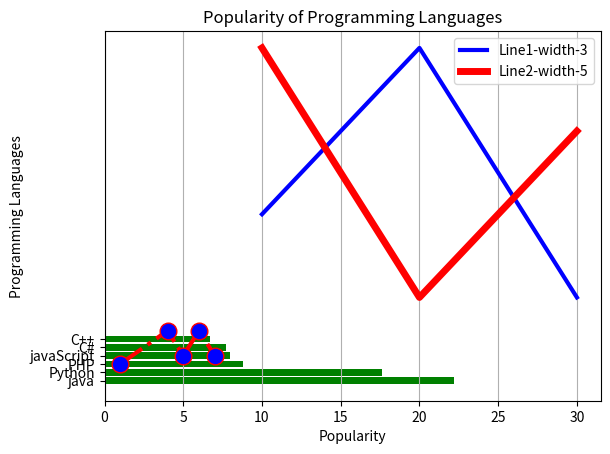
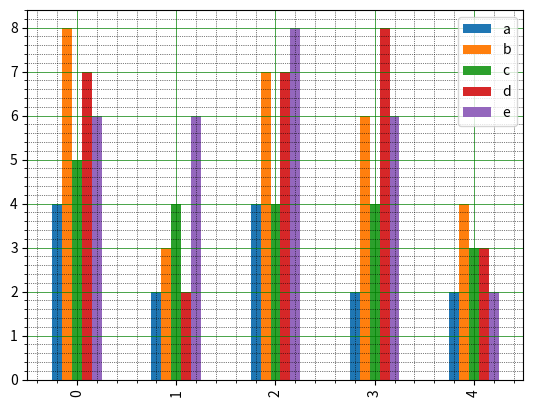

Here is the Python script that generated these plots, in order:
import matplotlib.pyplot as plt
import numpy as np
import pandas as pd
# # x axis
# x=[1,2,3]
# #y axis
# y=[2,4,1]
# # plot the grph
# plt.plot(x,y)
# plt.xlabel("x-Axix")
# plt.ylabel("y-Axix")
# plt.title("Sample graph")
# plt.show()

x1 = [10,20,30]
y1 = [20,40,10]
# line 2 points
x2 = [10,20,30]
y2 = [40,10,30]

plt.xlabel("x-Axix")
plt.ylabel("y-Axix")

plt.title('Two or more lines with different widths and colors with suitable legends ')

plt.plot(x1,y1, color='blue', linewidth=3,label="Line1-width-3")
plt.plot(x2,y2, color='red', linewidth=5,label="Line2-width-5")
plt.legend()
plt.show()


# Write a Python program to plot two or more lines and set the line markers. The code snippet gives
# the output shown in the following screenshot:

# x axis
x = [1,4,5,6,7]
# y axis
y = [2,6,3,6,3]


plt.plot(x,y, color='red',linestyle='dashdot',linewidth=3,marker='o',markerfacecolor='blue',markersize=12)
plt.show()


languages = ['java','Python', 'PHP', 'javaScript', 'C#', 'C++']
popularity = [22.2, 17.6, 8.8, 8, 7.7, 6.7]

# Plotting the horizontal bar chart
plt.barh(languages, popularity, color='green')
plt.xlabel('Popularity')
plt.ylabel('Programming Languages')
plt.title('Popularity of Programming Languages')
plt.grid(axis='x')
plt.show()

columns=['a','b','c','d','e']
a=np.array([[4,8,5,7,6],[2,3,4,2,6],[4,7,4,7,8],[2,6,4,8,6],[2,4,3,3,2]])
df=pd.DataFrame(a,columns=columns)

df.plot(kind='bar')
plt.minorticks_on()
plt.grid(which='major', linestyle='-', linewidth='0.5', color='green')
plt.grid(which='minor', linestyle=':', linewidth='0.5', color='black')
plt.show()